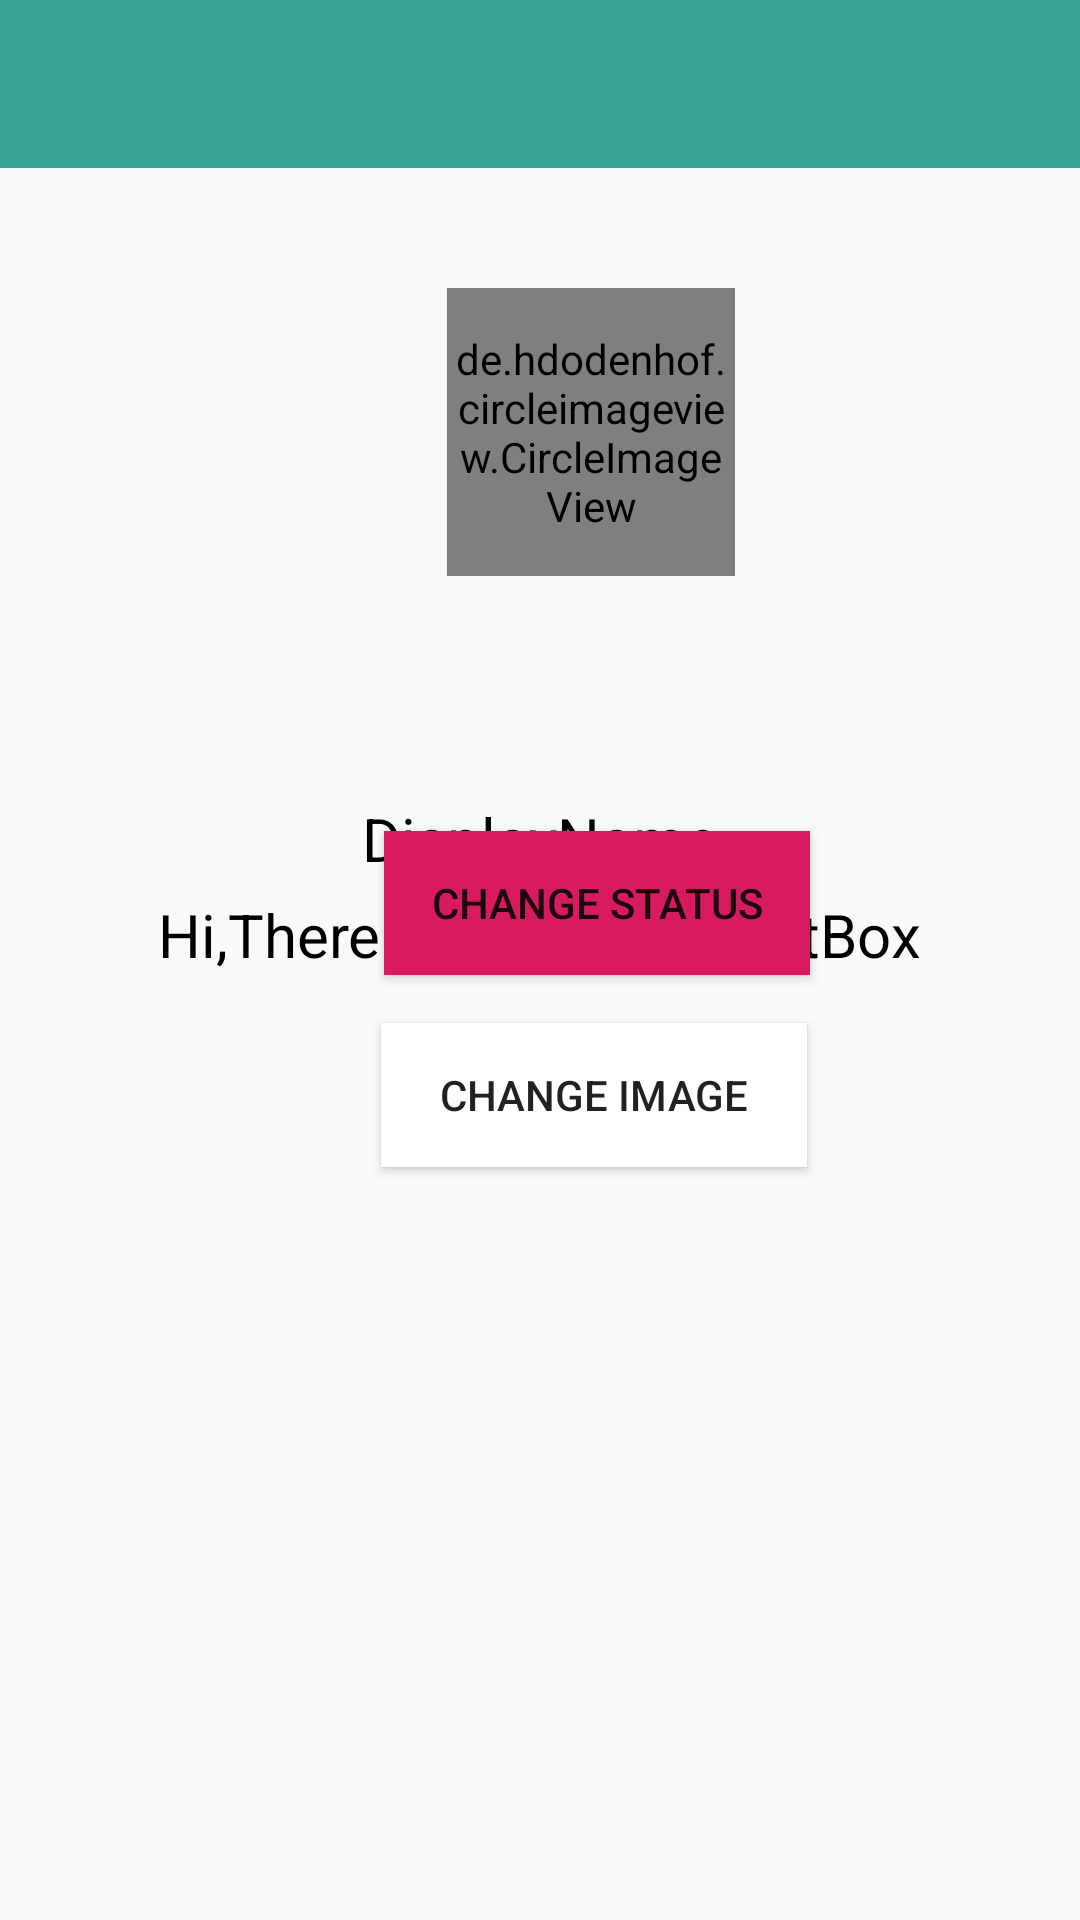

Layout XML and referenced resources for this Android screen:
<!-- AndroidManifest.xml: application theme AppTheme -->
<!-- res/layout/activity_setting.xml -->
<?xml version="1.0" encoding="utf-8"?>
<RelativeLayout xmlns:android="http://schemas.android.com/apk/res/android"
    xmlns:app="http://schemas.android.com/apk/res-auto"
    xmlns:tools="http://schemas.android.com/tools"
    android:layout_width="match_parent"
    android:layout_height="match_parent"
    tools:context=".SettingActivity">

    <include
        android:id="@+id/setting_appbar"
        layout="@layout/app_bar_layout"
        android:layout_width="match_parent"
        android:layout_height="wrap_content" />
    <de.hdodenhof.circleimageview.CircleImageView
        android:id="@+id/profile_image"
        android:layout_width="96dp"
        android:layout_height="96dp"
        android:layout_alignParentStart="true"
        android:layout_centerHorizontal="true"
        android:layout_marginStart="149dp"
        android:layout_marginTop="96dp"
        android:src="@mipmap/ic_launcher"
        app:civ_border_color="#FF000000"
        app:civ_border_width="2dp" />

    <Button
        android:id="@+id/imageChange"
        android:layout_width="142dp"
        android:layout_height="wrap_content"
        android:layout_alignParentStart="true"
        android:layout_alignParentBottom="true"
        android:layout_centerHorizontal="true"
        android:layout_marginStart="127dp"
        android:layout_marginLeft="140dp"
        android:layout_marginEnd="50dp"
        android:layout_marginBottom="251dp"
        android:background="#FFFFFF"
        android:text="Change Image" />

    <Button
        android:id="@+id/ChangeStatus"
        android:layout_width="142dp"
        android:layout_height="wrap_content"
        android:layout_alignParentStart="true"
        android:layout_alignParentBottom="true"
        android:layout_centerHorizontal="true"
        android:layout_marginStart="128dp"
        android:layout_marginLeft="140dp"
        android:layout_marginEnd="50dp"
        android:layout_marginBottom="315dp"
        android:background="@color/colorAccent"

        android:text="Change Status" />

    <TextView
        android:id="@+id/DisplayName"
        android:layout_width="wrap_content"
        android:layout_height="wrap_content"
        android:layout_alignParentTop="true"
        android:layout_centerHorizontal="true"
        android:layout_marginLeft="100dp"
        android:layout_marginTop="266dp"
        android:text="DisplayName"
        android:textColor="#000000"
        android:textSize="20dp" />

    <TextView
        android:id="@+id/statusupdate"
        android:layout_width="wrap_content"
        android:layout_height="wrap_content"
        android:layout_alignParentTop="true"
        android:layout_centerHorizontal="true"
        android:layout_marginLeft="100dp"
        android:textSize="20dp"
        android:layout_marginTop="298dp"
        android:text="Hi,There.I am Using ChatBox"
        android:textColor="#000000" />

</RelativeLayout>
<!-- res/layout/app_bar_layout.xml (included above) -->
<?xml version="1.0" encoding="utf-8"?>
<androidx.appcompat.widget.Toolbar xmlns:android="http://schemas.android.com/apk/res/android"
    android:orientation="vertical"
    android:layout_width="match_parent"
    android:layout_height="wrap_content"
    android:background="@color/colorPrimary"
    android:theme="@style/ThemeOverlay.AppCompat.Dark.ActionBar">

</androidx.appcompat.widget.Toolbar>
<!-- resources referenced by this layout -->
<resources>
  <color name="colorAccent">#D81B60</color>
  <color name="colorPrimary">#38A596</color>
  <style name="AppTheme" parent="Theme.AppCompat.Light.NoActionBar">
          
          <item name="colorPrimary">@color/colorPrimary</item>
          <item name="colorPrimaryDark">@color/colorPrimaryDark</item>
          <item name="colorAccent">@color/colorAccent</item>
      </style>
  <color name="colorPrimaryDark">#27544F</color>
</resources>
